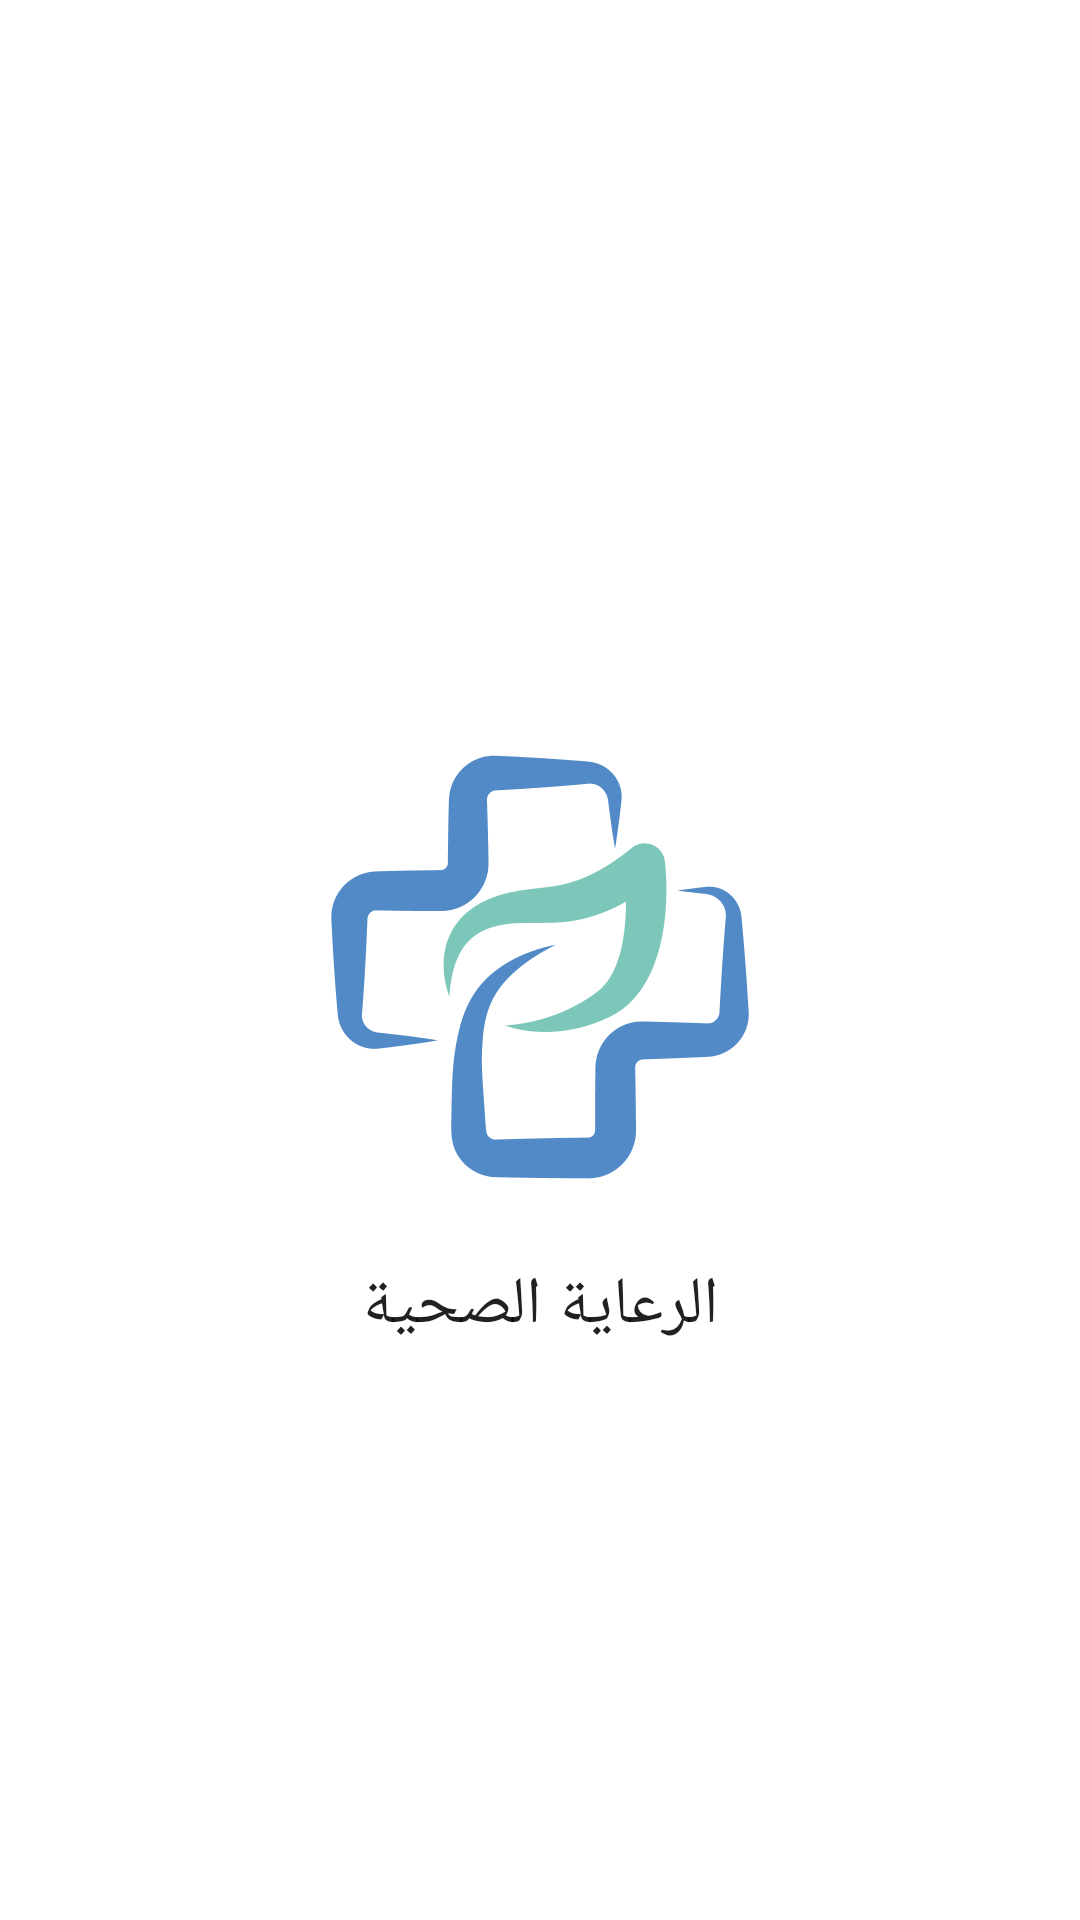

Here is an Android app screen rendered from its layout file. Give the layout XML and the strings, colors and styles it references.
<!-- AndroidManifest.xml: application theme Theme.HealthCare -->
<!-- res/layout/splash_screen.xml -->
<?xml version="1.0" encoding="utf-8"?>
<RelativeLayout xmlns:android="http://schemas.android.com/apk/res/android"
    android:layout_width="match_parent"
    android:layout_height="match_parent"
    xmlns:tools="http://schemas.android.com/tools"
    tools:context=".screen.splash">

    <ImageView
        android:id="@+id/logo"
        android:layout_width="match_parent"
        android:layout_height="200dp"
        android:layout_centerInParent="true"
        android:src="@drawable/logo" />

    <TextView
        android:id="@+id/app_name"
        android:layout_width="wrap_content"
        android:layout_height="wrap_content"
        android:text="الرعاية الصحية"
        android:textSize="22sp"
        android:textAppearance="@style/MyTextFont"
        android:layout_below="@id/logo"
        android:layout_centerHorizontal="true"/>

</RelativeLayout>
<!-- resources referenced by this layout -->
<resources>
  <!-- drawable logo: png bitmap (drawable, 27287 bytes) -->
  <style name="MyTextFont" parent="TextAppearance.Material3.BodyMedium">
          <item name="fontFamily">@font/font</item>
          
      </style>
  <style name="Theme.HealthCare" parent="Theme.MaterialComponents.DayNight.DarkActionBar">
          
          <item name="colorPrimary">@color/purple_500</item>
          <item name="colorPrimaryVariant">@color/purple_700</item>
          <item name="colorOnPrimary">@color/white</item>
          
          <item name="colorSecondary">@color/teal_200</item>
          <item name="colorSecondaryVariant">@color/teal_700</item>
          <item name="colorOnSecondary">@color/black</item>
          
          <item name="android:statusBarColor">#034A4A</item>
          
          <item name="windowActionBar">false</item>
          <item name="windowNoTitle">true</item>
          <item name="android:navigationBarColor">#034A4A</item>
      </style>
  <!-- not gathered from this repository: default colours our renderer supplied (Android Studio template values) -->
  <color name="purple_500">#FF6200EE</color>
  <color name="purple_700">#FF3700B3</color>
  <color name="teal_200">#FF03DAC5</color>
  <color name="teal_700">#FF018786</color>
  <color name="black">#FF000000</color>
  <color name="white">#FFFFFFFF</color>
</resources>
